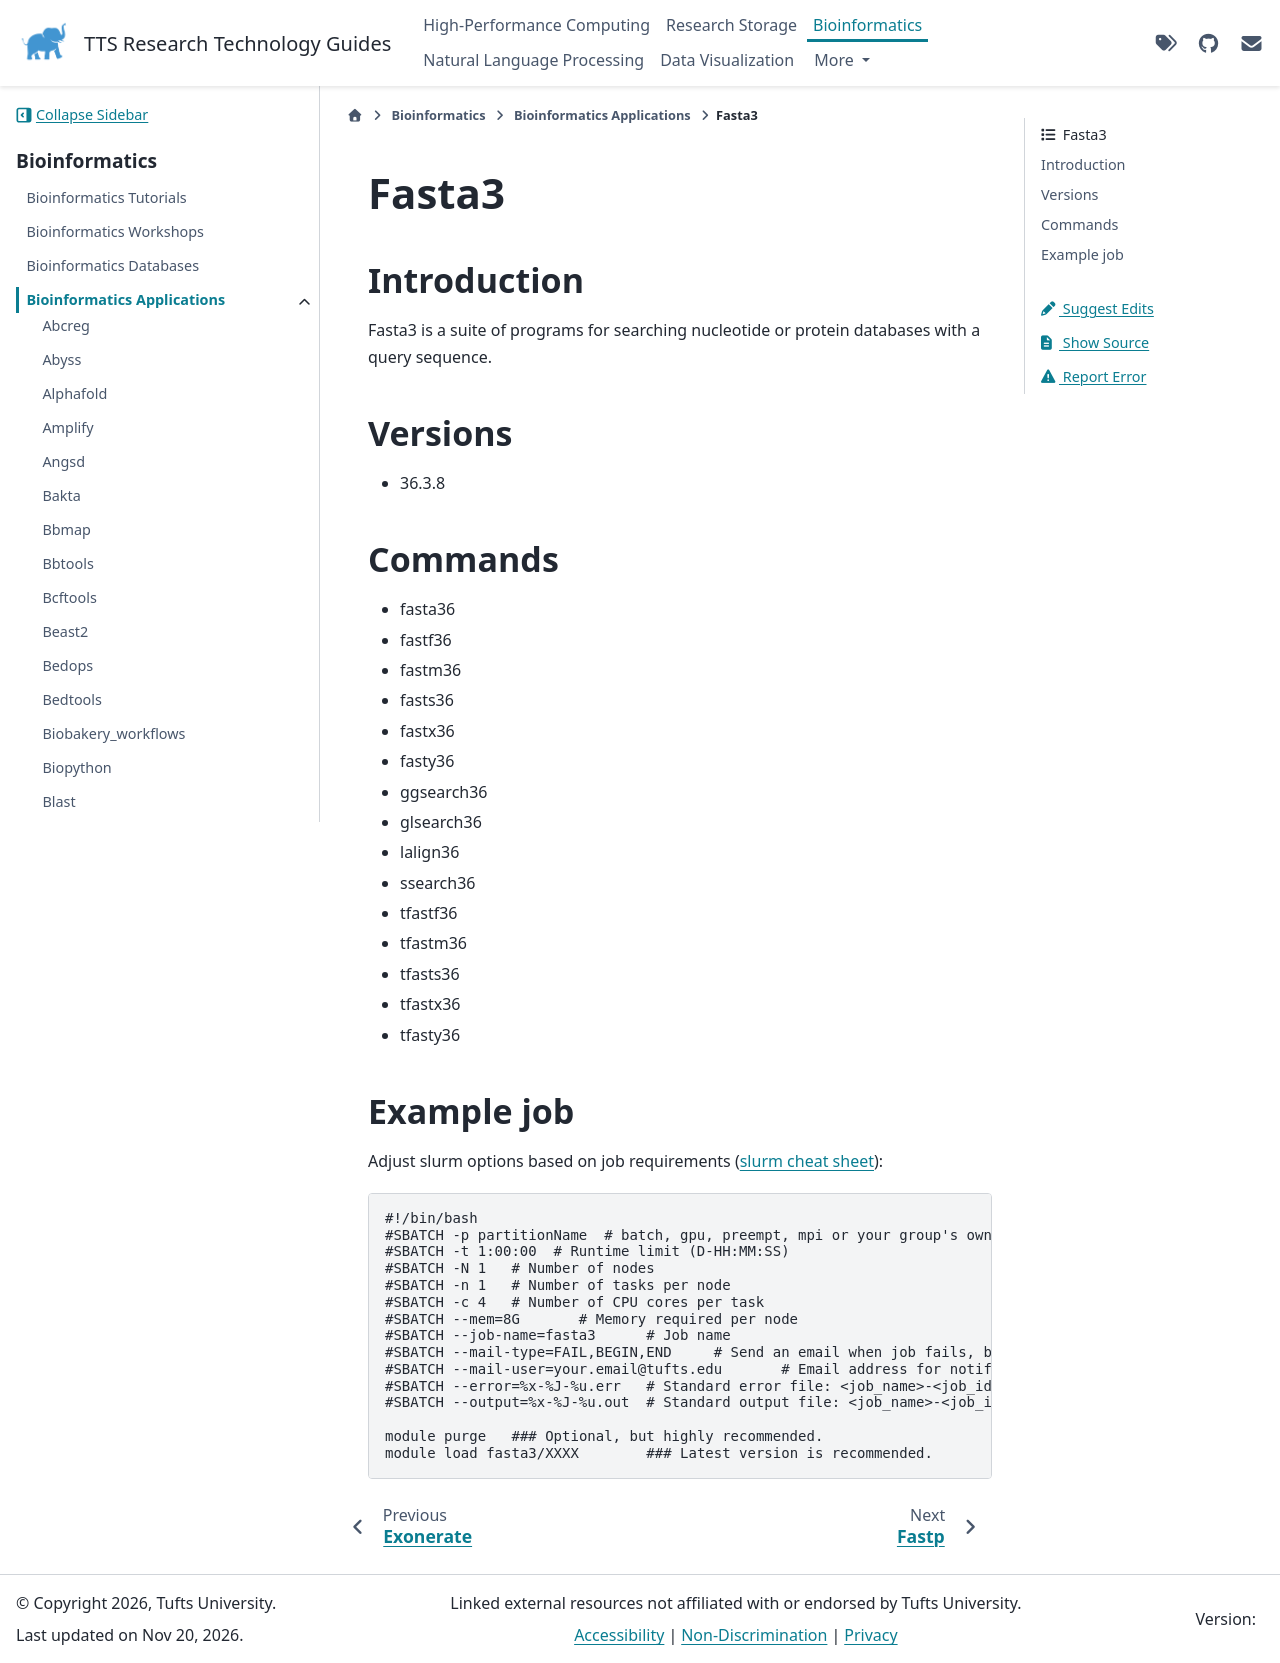

repository: TuftsRT/guides · page: dev/bio/apps/fasta3.html · generator: sphinx

########
 Fasta3
########

**************
 Introduction
**************

Fasta3 is a suite of programs for searching nucleotide or protein
databases with a query sequence.

**********
 Versions
**********

-  36.3.8

**********
 Commands
**********

-  fasta36
-  fastf36
-  fastm36
-  fasts36
-  fastx36
-  fasty36
-  ggsearch36
-  glsearch36
-  lalign36
-  ssearch36
-  tfastf36
-  tfastm36
-  tfasts36
-  tfastx36
-  tfasty36

*************
 Example job
*************

Adjust slurm options based on job requirements (`slurm cheat sheet
<https://slurm.schedmd.com/pdfs/summary.pdf>`_):

.. code::

   #!/bin/bash
   #SBATCH -p partitionName  # batch, gpu, preempt, mpi or your group's own partition
   #SBATCH -t 1:00:00  # Runtime limit (D-HH:MM:SS)
   #SBATCH -N 1   # Number of nodes
   #SBATCH -n 1   # Number of tasks per node
   #SBATCH -c 4   # Number of CPU cores per task
   #SBATCH --mem=8G       # Memory required per node
   #SBATCH --job-name=fasta3      # Job name
   #SBATCH --mail-type=FAIL,BEGIN,END     # Send an email when job fails, begins, and finishes
   #SBATCH --mail-user=your.email@tufts.edu       # Email address for notifications
   #SBATCH --error=%x-%J-%u.err   # Standard error file: <job_name>-<job_id>-<username>.err
   #SBATCH --output=%x-%J-%u.out  # Standard output file: <job_name>-<job_id>-<username>.out

   module purge   ### Optional, but highly recommended.
   module load fasta3/XXXX        ### Latest version is recommended.
